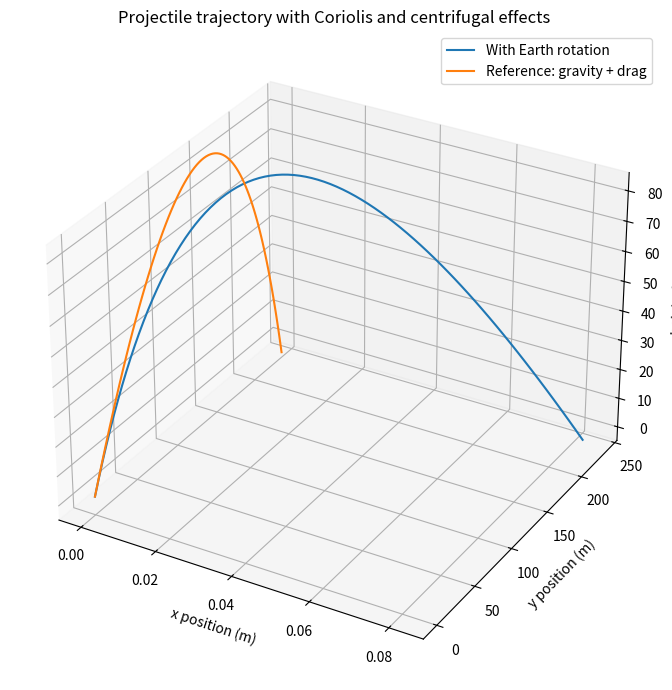

The matplotlib source for this figure:
"""
Projectile motion with drag and Earth rotation effects.

This script simulates the trajectory of a projectile under gravity, linear drag,
Coriolis acceleration and centrifugal acceleration. The result is compared with
a reference trajectory that only includes gravity and drag.
"""

import numpy as np
import matplotlib.pyplot as plt
from dataclasses import dataclass


@dataclass
class SimulationConfig:
    earth_radius: float = 6.4e6
    gravity: float = 9.81
    earth_angular_speed: float = 7.272205e-5

    drag_coefficient: float = 0.15
    dt: float = 0.1

    initial_height: float = 1.5
    initial_velocity: tuple = (0.0, 50.0, 50.0)

    latitude_angle: float = np.pi / 3


def earth_rotation_vector(config):
    """
    Return the Earth angular velocity vector.

    The vector is oriented according to the selected latitude angle.
    """
    direction = np.array([
        0.0,
        np.cos(config.latitude_angle),
        np.sin(config.latitude_angle)
    ])

    return config.earth_angular_speed * direction


def coriolis_acceleration(velocity, omega):
    """Return Coriolis acceleration."""
    return 2 * np.cross(velocity, omega)


def centrifugal_acceleration(position, omega):
    """Return centrifugal acceleration."""
    return np.cross(np.cross(omega, position), omega)


def acceleration_with_rotation(position, velocity, omega, config):
    """Total acceleration including drag and Earth rotation effects."""
    gravity_acc = np.array([0.0, 0.0, -config.gravity])
    drag_acc = -config.drag_coefficient * velocity

    return (
        gravity_acc
        + drag_acc
        + coriolis_acceleration(velocity, omega)
        + centrifugal_acceleration(position, omega)
    )


def acceleration_reference(velocity, config):
    """Reference acceleration with gravity and drag only."""
    gravity_acc = np.array([0.0, 0.0, -config.gravity])
    drag_acc = -config.drag_coefficient * velocity

    return gravity_acc + drag_acc


def simulate_with_rotation(config):
    """Simulate projectile motion including Earth rotation effects."""
    omega = earth_rotation_vector(config)

    position = np.array([
        0.0,
        0.0,
        config.earth_radius + config.initial_height
    ])

    velocity = np.array(config.initial_velocity, dtype=float)

    times = [0.0]
    positions = [position.copy()]
    velocities = [velocity.copy()]
    distance = 0.0

    while positions[-1][2] > config.earth_radius:
        current_position = positions[-1]
        current_velocity = velocities[-1]

        acceleration = acceleration_with_rotation(
            current_position,
            current_velocity,
            omega,
            config
        )

        new_velocity = current_velocity + acceleration * config.dt
        new_position = current_position + new_velocity * config.dt

        distance += np.linalg.norm(new_position - current_position)

        velocities.append(new_velocity)
        positions.append(new_position)
        times.append(times[-1] + config.dt)

    return np.array(times), np.array(positions), np.array(velocities), distance


def simulate_reference(config, n_steps):
    """Simulate reference motion without Earth rotation effects."""
    position = np.array([
        0.0,
        0.0,
        config.earth_radius + config.initial_height
    ])

    velocity = np.array(config.initial_velocity, dtype=float)

    positions = [position.copy()]
    velocities = [velocity.copy()]

    for _ in range(n_steps):
        acceleration = acceleration_reference(velocity, config)

        new_velocity = velocity + acceleration * config.dt
        new_position = position + new_velocity * config.dt

        velocity = new_velocity
        position = new_position

        velocities.append(velocity.copy())
        positions.append(position.copy())

    return np.array(positions), np.array(velocities)


def convert_to_local_coordinates(positions, earth_radius):
    """Convert absolute positions to local coordinates above Earth surface."""
    local_positions = positions.copy()
    local_positions[:, 2] -= earth_radius

    return local_positions


def plot_trajectories(rotating_positions, reference_positions):
    """Plot both trajectories in 3D."""
    fig = plt.figure(figsize=(9, 7))
    ax = fig.add_subplot(111, projection="3d")

    ax.plot(
        rotating_positions[:, 0],
        rotating_positions[:, 1],
        rotating_positions[:, 2],
        label="With Earth rotation"
    )

    ax.plot(
        reference_positions[:, 0],
        reference_positions[:, 1],
        reference_positions[:, 2],
        label="Reference: gravity + drag"
    )

    ax.set_title("Projectile trajectory with Coriolis and centrifugal effects")
    ax.set_xlabel("x position (m)")
    ax.set_ylabel("y position (m)")
    ax.set_zlabel("height (m)")
    ax.legend()
    ax.grid(True)

    plt.tight_layout()

    return fig


def main():
    config = SimulationConfig()

    times, positions, velocities, distance = simulate_with_rotation(config)

    reference_positions, reference_velocities = simulate_reference(
        config,
        n_steps=len(times) - 1
    )

    local_positions = convert_to_local_coordinates(
        positions,
        config.earth_radius
    )

    local_reference_positions = convert_to_local_coordinates(
        reference_positions,
        config.earth_radius
    )

    print(f"Flight time: {times[-1]:.3f} s")
    print(f"Distance traveled: {distance:.3f} m")

    horizontal_deviation = np.linalg.norm(
        local_positions[-1, :2] - local_reference_positions[-1, :2]
    )

    print(f"Horizontal deviation due to rotation: {horizontal_deviation:.6f} m")

    plot_trajectories(local_positions, local_reference_positions)

    plt.show()


if __name__ == "__main__":
    main()
